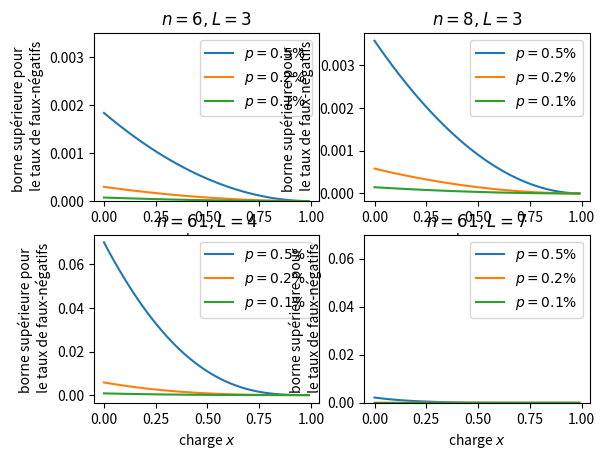

Python code for this plot:
##Faux-négatifs

from math import *
from matplotlib.pyplot import plot, show, legend
import numpy as np
import matplotlib.pyplot as plt
def g(n,p,x):
    return (1-p*(1-x))**(n-1)

def fauxneg(L,n,p,x):   #formule du taux de faux-neg
    return L*(1-g(n,p,x))**(L-1)

#taux de faux-neg en fonction de la charge, pour différents L,p,n
charge=[i for i in np.arange(0,1,0.01)]
a=[fauxneg(3,6,0.005,i) for i in charge]
b=[fauxneg(3,6,0.002,i) for i in charge]
c=[fauxneg(3,6,0.001,i) for i in charge]

d=[fauxneg(3,8,0.005,i) for i in charge]
e=[fauxneg(3,8,0.002,i) for i in charge]
f=[fauxneg(3,8,0.001,i) for i in charge]

a1=[fauxneg(4,61,0.005,i) for i in charge]
b1=[fauxneg(4,61,0.002,i) for i in charge]
c1=[fauxneg(4,61,0.001,i) for i in charge]

e1=[fauxneg(7,61,0.005,i) for i in charge]
f1=[fauxneg(7,61,0.002,i) for i in charge]
g1=[fauxneg(7,61,0.001,i) for i in charge]


plt.figure()
plt.subplot(221)
plot(charge,a, label='$p=0.5\%$')
plot(charge,b, label='$p=0.2\%$')
plot(charge,c, label='$p=0.1\%$')
plt.ylim(0,0.0035)
plt.xlabel('charge $x$')
plt.ylabel('borne supérieure pour \n le taux de faux-négatifs')
plt.title('$n=6,L=3$')
legend()

plt.subplot(222)
plot(charge,d, label='$p=0.5\%$')
plot(charge,e, label='$p=0.2\%$')
plot(charge,f, label='$p=0.1\%$')
plt.xlabel('charge $x$')
plt.ylabel('borne supérieure pour \n le taux de faux-négatifs')
plt.title('$n=8,L=3$')
legend()

plt.subplot(223)
plot(charge,a1, label='$p=0.5\%$')
plot(charge,b1, label='$p=0.2\%$')
plot(charge,c1, label='$p=0.1\%$')
plt.xlabel('charge $x$')
plt.ylabel('borne supérieure pour \n le taux de faux-négatifs')
plt.title('$n=61,L=4$')
legend()

show()

plt.subplot(224)
plot(charge,e1, label='$p=0.5\%$')
plot(charge,f1, label='$p=0.2\%$')
plot(charge,g1, label='$p=0.1\%$')
plt.ylim(0,0.07)
plt.xlabel('charge $x$')
plt.ylabel('borne supérieure pour \n le taux de faux-négatifs')
plt.title('$n=61,L=7$')
legend()

show()



 
